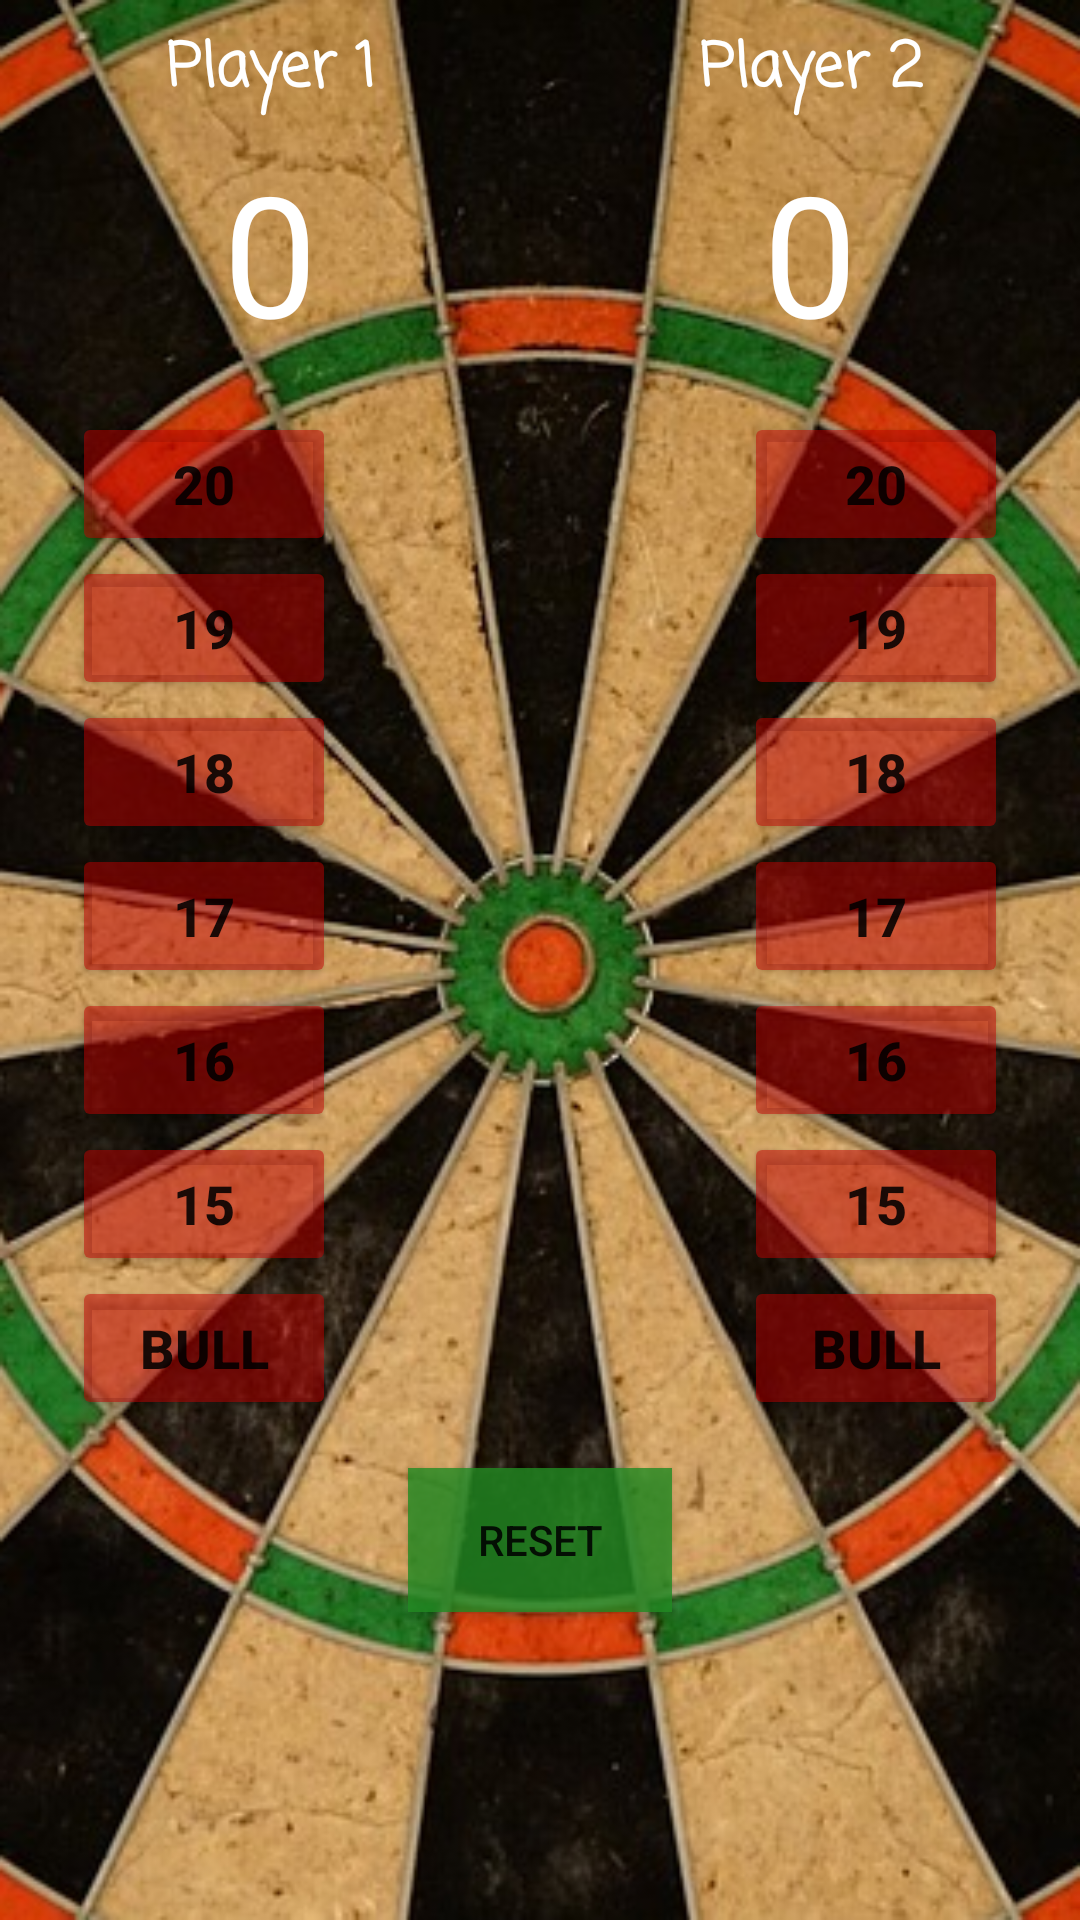

Here is an Android app screen rendered from its layout file. Give the layout XML and the strings, colors and styles it references.
<!-- AndroidManifest.xml: application theme AppTheme -->
<!-- res/layout/activity_score_tracker.xml -->
<?xml version="1.0" encoding="utf-8"?>
<RelativeLayout
    xmlns:android="http://schemas.android.com/apk/res/android"
    xmlns:tools="http://schemas.android.com/tools"
    android:layout_width="match_parent"
    android:layout_height="match_parent"
    android:background="@drawable/dartboard"
    tools:context="com.example.android.playindarts.ScoreTracker">

    <LinearLayout
        android:id="@+id/TrackerWindow"
        android:layout_width="match_parent"
        android:layout_height="wrap_content"
        android:layout_weight="1"
        android:orientation="horizontal">

        <LinearLayout
            android:layout_width="match_parent"
            android:layout_height="wrap_content"
            android:layout_weight="1"
            android:orientation="vertical"
            android:paddingLeft="24dp"
            android:paddingRight="24dp">


            <TextView
                android:layout_width="match_parent"
                android:layout_height="wrap_content"
                android:fontFamily="casual"
                android:gravity="center"
                android:padding="8dp"
                android:text="@string/Player1"
                android:textColor="#ffffff"
                android:textSize="20sp"
                android:textStyle="bold" />

            <TextView
                android:id="@+id/team_a_score"
                android:layout_width="match_parent"
                android:layout_height="wrap_content"
                android:fontFamily="sans-serif"
                android:gravity="center"
                android:paddingBottom="16dp"
                android:text="0"
                android:textColor="#ffffff"
                android:textSize="56sp" />

            <LinearLayout style="@style/ButtonAndTextLayout">

                <Button
                    style="@style/TrackerButtons"
                    android:onClick="player1_20"
                    android:text="20" />

                <TextView
                    android:id="@+id/player1_20"
                    style="@style/HolderXXX" />

            </LinearLayout>

            <LinearLayout style="@style/ButtonAndTextLayout">

                <Button
                    style="@style/TrackerButtons"
                    android:onClick="player1_19"
                    android:text="19" />

                <TextView
                    style="@style/HolderXXX"
                    android:id="@+id/player1_19" />

            </LinearLayout>

            <LinearLayout style="@style/ButtonAndTextLayout">

                <Button
                    style="@style/TrackerButtons"
                    android:onClick="player1_18"
                    android:text="18" />

                <TextView
                    style="@style/HolderXXX"
                    android:id="@+id/player1_18" />

            </LinearLayout>

            <LinearLayout style="@style/ButtonAndTextLayout">

                <Button
                    style="@style/TrackerButtons"
                    android:onClick="player1_17"
                    android:text="17" />

                <TextView
                    style="@style/HolderXXX"
                    android:id="@+id/player1_17" />

            </LinearLayout>

            <LinearLayout style="@style/ButtonAndTextLayout">

                <Button
                    style="@style/TrackerButtons"
                    android:onClick="player1_16"
                    android:text="16" />

                <TextView
                    style="@style/HolderXXX"
                    android:id="@+id/player1_16" />

            </LinearLayout>

            <LinearLayout style="@style/ButtonAndTextLayout">

                <Button
                    style="@style/TrackerButtons"
                    android:onClick="player1_15"
                    android:text="15" />

                <TextView
                    style="@style/HolderXXX"
                    android:id="@+id/player1_15" />

            </LinearLayout>

            <LinearLayout style="@style/ButtonAndTextLayout">

                <Button
                    style="@style/TrackerButtons"
                    android:onClick="player1_bull"
                    android:text="@string/BullseyeButton" />

                <TextView
                    style="@style/HolderXXX"
                    android:id="@+id/player1_bull" />

            </LinearLayout>
        </LinearLayout>

        <LinearLayout
            android:layout_width="match_parent"
            android:layout_height="wrap_content"
            android:layout_weight="1"
            android:orientation="vertical"
            android:paddingLeft="24dp"
            android:paddingRight="24dp">

            <TextView
                android:layout_width="match_parent"
                android:layout_height="wrap_content"
                android:fontFamily="casual"
                android:gravity="center"
                android:padding="8dp"
                android:text="@string/Player2"
                android:textColor="#ffffff"
                android:textSize="20sp"
                android:textStyle="bold" />

            <TextView
                android:id="@+id/team_b_score"
                android:layout_width="match_parent"
                android:layout_height="wrap_content"
                android:fontFamily="sans-serif"
                android:gravity="center"
                android:paddingBottom="16dp"
                android:text="0"
                android:textColor="#ffffff"
                android:textSize="56sp" />

            <LinearLayout style="@style/RightButtonAndTextLayout">

                <TextView
                    style="@style/HolderXXX"
                    android:id="@+id/player2_20" />

                <Button
                    style="@style/TrackerButtons"
                    android:onClick="player2_20"
                    android:text="20" />

            </LinearLayout>

            <LinearLayout style="@style/RightButtonAndTextLayout">

                <TextView
                    style="@style/HolderXXX"
                    android:id="@+id/player2_19" />

                <Button
                    style="@style/TrackerButtons"
                    android:onClick="player2_19"
                    android:text="19" />

            </LinearLayout>

            <LinearLayout style="@style/RightButtonAndTextLayout">

                <TextView
                    style="@style/HolderXXX"
                    android:id="@+id/player2_18" />

                <Button
                    style="@style/TrackerButtons"
                    android:onClick="player2_18"
                    android:text="18" />

            </LinearLayout>

            <LinearLayout style="@style/RightButtonAndTextLayout">

                <TextView
                    style="@style/HolderXXX"
                    android:id="@+id/player2_17" />

                <Button
                    style="@style/TrackerButtons"
                    android:onClick="player2_17"
                    android:text="17" />

            </LinearLayout>

            <LinearLayout style="@style/RightButtonAndTextLayout">

                <TextView
                    style="@style/HolderXXX"
                    android:id="@+id/player2_16" />

                <Button
                    style="@style/TrackerButtons"
                    android:onClick="player2_16"
                    android:text="16" />

            </LinearLayout>

            <LinearLayout style="@style/RightButtonAndTextLayout">

                <TextView
                    style="@style/HolderXXX"
                    android:id="@+id/player2_15" />

                <Button
                    style="@style/TrackerButtons"
                    android:onClick="player2_15"
                    android:text="15" />

            </LinearLayout>

            <LinearLayout style="@style/RightButtonAndTextLayout">

                <TextView
                    style="@style/HolderXXX"
                    android:id="@+id/player2_bull" />

                <Button
                    style="@style/TrackerButtons"
                    android:onClick="player2_bull"
                    android:text="@string/BullseyeButton" />

            </LinearLayout>
        </LinearLayout>
    </LinearLayout>

    <Button
        android:layout_width="wrap_content"
        android:layout_height="wrap_content"
        android:layout_below="@+id/TrackerWindow"
        android:layout_centerHorizontal="true"
        android:layout_marginTop="16dp"
        android:padding="10dp"
        android:background="#cc228b22"
        android:onClick="resetScores"
        android:text="@string/ResetButton" />

</RelativeLayout>
<!-- resources referenced by this layout -->
<resources>
  <!-- drawable dartboard: png bitmap (drawable, 398359 bytes) -->
  <string name="BullseyeButton">BULL</string>
  <string name="Player1">Player 1</string>
  <string name="Player2">Player 2</string>
  <string name="ResetButton">RESET</string>
  <style name="ButtonAndTextLayout">
          <item name="android:layout_width">wrap_content</item>
          <item name="android:layout_height">wrap_content</item>
          <item name="android:orientation">horizontal</item>
      </style>
  <style name="HolderXXX">
          <item name="android:layout_width">wrap_content</item>
          <item name="android:layout_height">wrap_content</item>
          <item name="android:textSize">28dp</item>
          <item name="android:textColor">#c0c0c0</item>
          <item name="android:background">#80000000</item>
          <item name="android:layout_gravity">center_vertical</item>
      </style>
  <style name="RightButtonAndTextLayout">
          <item name="android:layout_width">wrap_content</item>
          <item name="android:layout_height">wrap_content</item>
          <item name="android:orientation">horizontal</item>
          <item name="android:layout_gravity">right</item>
      </style>
  <style name="TrackerButtons">
          <item name="android:layout_width">match_parent</item>
          <item name="android:layout_height">wrap_content</item>
          <item name="android:textStyle">bold</item>
          <item name="android:textSize">18dp</item>
      </style>
  <style name="AppTheme" parent="Theme.AppCompat.Light.DarkActionBar">
          
          <item name="colorPrimary">#228b22</item>
          <item name="colorPrimaryDark">#255d00</item>
          <item name="colorButtonNormal">#80bf0000</item>
      </style>
</resources>
